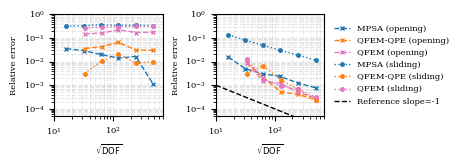

The script that saved this image:
"""
Figure used for the CouFrac2026 abstract. 

This figure was plotted using the results from grids with auxilliary points. 
"""
from __future__ import annotations
from dataclasses import dataclass

import numpy as np
import math
import matplotlib.pyplot as plt
import matplotlib as mpl
from matplotlib.ticker import ScalarFormatter
from matplotlib.ticker import LogLocator, LogFormatterMathtext

import os
save_dir = "figures/auxpts/pub/abstract"
os.makedirs(save_dir, exist_ok=True)

# Nearest-tip sampling
# Sneddon problem (opening mode)
# MPSA
mpsa_dofs_open = np.array([
    16.0, 31.43246729, 61.28621378, 122.01639234, 244.03688246, 487.59614437
])

err_ave_mpsa_open = np.array([
    0.03532748, 0.02914586, 0.02020728, 0.01409485, 0.01642144, 0.00108328
]) 

# QFEM-QPE
femqpe_dofs_open = np.array([
    32.86335345, 63.7495098, 123.48279232, 244.94897428, 488.99079746
])

err_ave_femqpe_open = np.array([
    0.03577701, 0.04281079, 0.06531432, 0.03096159, 0.03012858
]) 

# QFEM
fem_dofs_open = np.array([
    32.86335345, 63.7495098, 123.48279232, 244.94897428, 488.99079746
])

err_ave_fem_open = np.array([
    0.14722644, 0.16201812, 0.22261816, 0.17039389, 0.17562448
]) 

# Westergaard problem (sliding mode)
# MPSA
mpsa_dofs_sliding = np.array([
    16.0, 31.43246729, 61.28621378, 122.01639234, 244.03688246, 487.59614437
])

err_ave_mpsa_sliding = np.array([
    0.31619868, 0.33475893, 0.36373258, 0.34144228, 0.34923245, 0.33763584
]) 

# QFEM-QPE
femqpe_dofs_sliding = np.array([
    32.86335345, 63.7495098, 123.48279232, 244.94897428, 488.99079746
])

err_ave_femqpe_sliding = np.array([
    0.00311614, 0.01066066, 0.02022317, 0.0089286, 0.009458
]) 

# QFEM
fem_dofs_sliding = np.array([
    32.86335345, 63.7495098, 123.48279232, 244.94897428, 488.99079746
])

err_ave_fem_sliding = np.array([
    0.27031229, 0.28781617, 0.29194237, 0.30881851, 0.3104813
]) 

# The scaling-based sampling
# Sneddon problem (opening mode)
# MPSA
mpsa_dofs_so_2 = np.array([
    16.32151574, 31.82437906, 62.97294016, 125.48940643, 250.10555251, 499.25663341
])

err_ave_mpsa_so_2 = np.array([
    0.01560495, 0.00494485, 0.00304355, 0.0023395, 0.00123267, 0.00078003
]) 

# QFEM-QPE
femqpe_dofs_so_2 = np.array([
     33.48983621, 64.52259576, 126.83203562, 251.86973768, 501.1059267 
])

err_ave_femqpe_so_2 = np.array([
    0.0094868, 0.00209868, 0.00053325, 0.00040623, 0.00024107
]) 


# QFEM no qpe
fem_dofs_so_2 = np.array([
    33.48983621, 64.52259576, 126.83203562, 251.86973768, 501.1059267
])

err_ave_fem_so_2 = np.array([
    0.00857427, 0.00148248, 0.00120427, 0.00049011, 0.00029562
]) 

# Westergaard problem (sliding mode)
# MPSA
mpsa_dofs_ws_2 = np.array([
    16.32151574, 31.82437906, 62.97294016, 125.48940643, 250.10555251, 499.25663341
])

err_ave_mpsa_ws_2 = np.array([
    0.13459652, 0.08088968, 0.04949771, 0.03009739, 0.01899039, 0.01155998
]) 

# QFEM-QPE
femqpe_dofs_ws_2 = np.array([
    33.48983621, 64.52259576, 126.83203562, 251.86973768, 501.1059267 
])

err_ave_femqpe_ws_2 = np.array([
    0.00311357, 0.00672516, 0.00166874, 0.0006794, 0.00023399
]) 


# QFEM
fem_dofs_ws_2 = np.array([
    33.48983621, 64.52259576, 126.83203562, 251.86973768, 501.1059267
])

err_ave_fem_ws_2 = np.array([
    0.012944, 0.00190451, 0.00090276, 0.00066994, 0.0003191
]) 

# Reference line
num_dofs_line = np.array([10, 30, 50, 70, 90, 100, 300, 500, 1000])
initial_value_line = 1e-3
first_order_line = initial_value_line * (num_dofs_line[0] / num_dofs_line)
half_order_line = initial_value_line  * (num_dofs_line[0] / num_dofs_line) ** 0.5

# Plot
mpl.rcParams.update({
    "font.family": "serif",     
    "font.size": 6.0,             
    "axes.labelsize": 6.0,       
    "axes.titlesize": 6.0,        
    "legend.fontsize": 6.0,
    "xtick.labelsize": 6.0,
    "ytick.labelsize": 6.0,  
    "lines.linewidth": 1.0,      
    "lines.markersize": 2.5,  
    "mathtext.fontset": "dejavusans",  
})
formatter = ScalarFormatter(useMathText=True)
formatter.set_powerlimits((0, 0))   # Scientific form

fig, ax = plt.subplots(1, 2, figsize=(4.60, 1.65))   # inches
# Plotting the results for the nearest-tip sampling
# Sneddon problem (opening mode)
# MPSA
ax[0].loglog(
    mpsa_dofs_open,
    err_ave_mpsa_open,
    'x--',
    color='tab:blue',
    label="MPSA (opening)"
)

# QFEM-QPE
ax[0].loglog(
    femqpe_dofs_open,
    err_ave_femqpe_open,
    'x--',
    color='tab:orange',
    label="QFEM-QPE (opening)"
)

# QFEM
ax[0].loglog(
    fem_dofs_open,
    err_ave_fem_open,
    'x--',
    color='tab:pink',
    label="QFEM (opening)"
)

# Westergaard problem (sliding mode)
# MPSA
ax[0].loglog(
    mpsa_dofs_sliding,
    err_ave_mpsa_sliding,
    'o:',
    color='tab:blue',
    label="MPSA (sliding)"
)

# QFEM-QPE
ax[0].loglog(
    femqpe_dofs_sliding,
    err_ave_femqpe_sliding,
    'o:',
    color='tab:orange',
    label="QFEM-QPE (sliding)"
)

# QFEM
ax[0].loglog(
    fem_dofs_sliding,
    err_ave_fem_sliding,
    'o:',
    color='tab:pink',
    label="QFEM (sliding)"
)

ax[0].xaxis.set_major_formatter(formatter)
ax[0].yaxis.set_major_formatter(formatter)
ax[0].set_xlim(10, 700)
ax[0].set_ylim(0.00005, 1.0)
ax[0].xaxis.set_major_locator(LogLocator(base=10))
ax[0].xaxis.set_major_formatter(LogFormatterMathtext())
ax[0].xaxis.set_minor_locator(LogLocator(base=10, subs=np.arange(2, 10) * 0.1))

ax[0].yaxis.set_major_locator(LogLocator(base=10))
ax[0].yaxis.set_major_formatter(LogFormatterMathtext())
ax[0].yaxis.set_minor_locator(LogLocator(base=10, subs=np.arange(2, 10) * 0.1))

ax[0].set_xlabel(r"$\sqrt{\mathrm{DOF}}$")
ax[0].set_ylabel("Relative error")

# ax[0].legend(loc="lower left", fontsize=4.0, ncol=2)
ax[0].grid(True, which="both", linestyle="--", alpha=0.3)

# Plotting the results for the scaling-based sampling
# Sneddon problem (opening mode)
# MPSA
ax[1].loglog(
    mpsa_dofs_so_2,
    err_ave_mpsa_so_2,
    'x--',
    color='tab:blue',
    label="MPSA (opening)"
)

# QFEM-QPE
ax[1].loglog(
    femqpe_dofs_so_2,
    err_ave_femqpe_so_2,
    'x--',
    color='tab:orange',
    label="QFEM-QPE (opening)"
)

# QFEM
ax[1].loglog(
    fem_dofs_so_2,
    err_ave_fem_so_2,
    'x--',
    color='tab:pink',
    label="QFEM (opening)"
)

# Westergaard problem (sliding mode)
# MPSA
ax[1].loglog(
    mpsa_dofs_ws_2,
    err_ave_mpsa_ws_2,
    'o:',
    color='tab:blue',
    label="MPSA (sliding)"
)

# QFEM-QPE
ax[1].loglog(
    femqpe_dofs_ws_2,
    err_ave_femqpe_ws_2,
    'o:',
    color='tab:orange',
    label="QFEM-QPE (sliding)"
)

# QFEM
ax[1].loglog(
    fem_dofs_ws_2,
    err_ave_fem_ws_2,
    'o:',
    color='tab:pink',
    label="QFEM (sliding)"
)

ax[1].loglog(
    num_dofs_line, 
    first_order_line,
    '--', color='k',
    linewidth=1.0,
    label="Reference slope=-1"
)

ax[1].xaxis.set_major_formatter(formatter)
ax[1].yaxis.set_major_formatter(formatter)
ax[1].set_xlim(10, 700)
ax[1].set_ylim(0.00005, 1.0)
ax[1].xaxis.set_major_locator(LogLocator(base=10))
ax[1].xaxis.set_major_formatter(LogFormatterMathtext())
ax[1].xaxis.set_minor_locator(LogLocator(base=10, subs=np.arange(2, 10) * 0.1))

ax[1].yaxis.set_major_locator(LogLocator(base=10))
ax[1].yaxis.set_major_formatter(LogFormatterMathtext())
ax[1].yaxis.set_minor_locator(LogLocator(base=10, subs=np.arange(2, 10) * 0.1))

ax[1].set_xlabel(r"$\sqrt{\mathrm{DOF}}$")
ax[1].set_ylabel("Relative error")

# ax[1].legend(loc="lower left", fontsize=6.5, ncol=2)
ax[1].legend(
    loc="center left",
    bbox_to_anchor=(1.02, 0.5),  
    frameon=False,
    fontsize=6.0,
)
ax[1].grid(True, which="both", linestyle="--", alpha=0.3)

fig.subplots_adjust(
    left=0.40,   
    right=0.80,
    bottom=0.25,
    top=0.92,
    wspace=0.3
)

# ax[0].text(
#     -0.40, 1.05, "(a)",
#     transform=ax[0].transAxes,
#     fontsize=6.5,
#     # fontweight="bold",
#     va="top"
# )

# ax[1].text(
#     -0.40, 1.05, "(b)",
#     transform=ax[1].transAxes,
#     fontsize=6.5,
#     # fontweight="bold",
#     va="top"
# )

plt.tight_layout()
plt.savefig(
    os.path.join(save_dir, "CouFrac2026_abstract.tiff"),
    format="tiff",
    dpi=300,
    bbox_inches="tight",
    pil_kwargs={"compression": "tiff_lzw"}
)
plt.close(fig)
